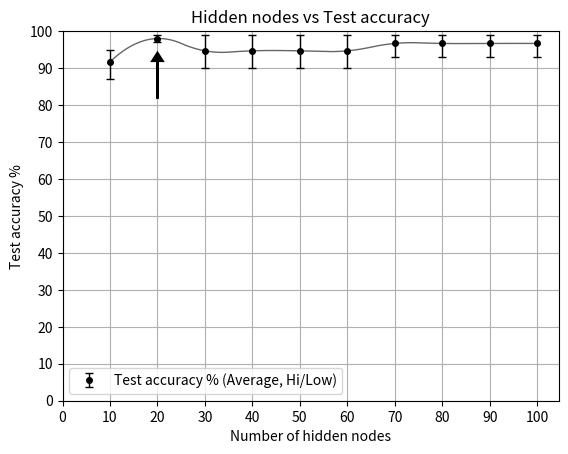

Reproduce this figure in Python. (Note: this script raises an exception after producing the figure.)
import matplotlib.pyplot as plt
import numpy as np
from scipy.interpolate import make_interp_spline

dummy_nodes_data = {
    10: (93, 87, 95),
    20: (97, 98, 99),
    30: (95, 90, 99),
    40: (95, 90, 99),
    50: (95, 90, 99),
    60: (95, 90, 99),
    70: (98, 93, 99),
    80: (98, 93, 99),
    90: (98, 93, 99),
    100: (98, 93, 99),
}

dummy_epoch_data = {
    10: (59, 60, 65),
    20: (62, 68, 78),
    30: (88, 96, 93),
    40: (97, 98, 99),
    50: (98, 98, 99),
    60: (98, 98, 99),
}

def hidden_nodes_plot(data, arrow_x, filepath=None, line=2):
    x = list(data.keys())
    y = [np.mean(value) for value in data.values()]
    low = [min(value) for value in data.values()]
    high = [max(value) for value in data.values()]

    plt.figure()

    y_bars = np.array([np.array(y) - np.array(low), np.array(high) - np.array(y)])
    plt.errorbar(x, y, yerr=y_bars, fmt='o', markersize=4, capsize=3, ecolor='black', elinewidth=1, color='black', label="Test accuracy % (Average, Hi/Low)")

    y_arrow = min(data[arrow_x])
    plt.arrow(arrow_x, y_arrow - 15, 0, 10, head_width=2, head_length=2, linewidth=2, color='black', zorder=3)
    
    if line is not None:
        x_smooth = np.linspace(min(x), max(x), 300)
        spl = make_interp_spline(x, y, k=line)
        y_smooth = spl(x_smooth)
        plt.plot(x_smooth, y_smooth, linestyle='-', linewidth=1, color='black', alpha=0.6)

    plt.xticks([0] + x)
    plt.yticks(np.arange(0, 101, 10))

    plt.xlabel("Number of hidden nodes")
    plt.ylabel("Test accuracy %")
    plt.title("Hidden nodes vs Test accuracy")
    plt.legend()
    plt.grid()
    
    if filepath:
        plt.savefig(filepath)
    else:
        print("WARNING: No filepath set for hidden nodes plot. Not saving")

    

def epochs_plot(data, arrow_x, filepath=None, line=2):
    x = list(data.keys())
    y = [np.mean(value) for value in data.values()]
    low = [min(value) for value in data.values()]
    high = [max(value) for value in data.values()]

    plt.figure()

    y_bars = np.array([np.array(y) - np.array(low), np.array(high) - np.array(y)])
    plt.errorbar(x, y, yerr=y_bars, fmt='o', markersize=4, capsize=3, ecolor='black', elinewidth=1, color='black', label="Test accuracy % (Average, Hi/Low)")

    y_arrow = min(data[arrow_x])
    plt.arrow(arrow_x, y_arrow - 15, 0, 10, head_width=1, head_length=2, linewidth=2, color='black', zorder=3)  

    if line is not None:
        x_smooth = np.linspace(min(x), max(x), 300)
        spl = make_interp_spline(x, y, k=line)
        y_smooth = spl(x_smooth)
        plt.plot(x_smooth, y_smooth, linestyle='-', linewidth=1, color='black', alpha=0.6)
    
    plt.xticks([0] + x)
    plt.yticks(np.arange(0, 101, 10))

    plt.xlabel("Number of epochs")
    plt.ylabel("Test accuracy %")
    plt.title("Epochs vs Test accuracy")
    plt.legend()
    plt.grid()
    
    if filepath:
        plt.savefig(filepath)
    else:
        print("WARNING: No filepath set for hidden nodes plot. Not saving")



hidden_nodes_plot(dummy_nodes_data, arrow_x=20, filepath="charts/hidden_nodes_accuracy",line=2)
epochs_plot(dummy_epoch_data, arrow_x=40, filepath="charts/epoch_accuracy",line=2)

